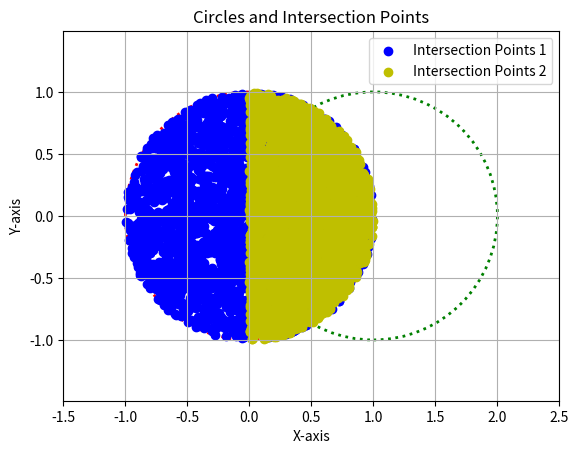

Generate this figure with matplotlib:
import numpy as np
from scipy.special import gamma
import matplotlib.pyplot as plt

def is_inside(x, r):
    return np.sum(x**2) <= r**2

def intersection_points(L, d, num_samples, exact):
    if L >= 2:
        return 0

    intersection_x1 = []
    intersection_x2 = []

    for _ in range(num_samples):
         # Sample points in all quadrants by using random numbers in [-1, 1]
        x1 = (2 * np.random.rand(d) - 1) * np.array([1, -1])
        x2 = (2 * np.random.rand(d) - 1) * np.array([1, -1])

        x2[0] += L

        if is_inside(x1, 1) and is_inside(x2, 1):
            intersection_x1.append(x1)
            intersection_x2.append(x2)

    if d == 2:
        if L == 0:
            # When L is 0, the intersection is a single unit circle
            estimated_area = (len(intersection_x1) / num_samples) *np.pi*1.63
        else:
            estimated_area = (len(intersection_x1) / num_samples) * 4
    else:
        estimated_area = (len(intersection_x1) / num_samples) * exact*4

    return estimated_area, intersection_x1, intersection_x2

def plot_circles_and_intersections(L, intersection_x1, intersection_x2):
    fig, ax = plt.subplots()
    
    # Plot the first circle
    circle1 = plt.Circle((0, 0), 1, fill=False, color='r', linestyle='dotted', linewidth=2)
    ax.add_patch(circle1)

    if L > 0:
        # Plot the second circle only if L is not 0
        circle2 = plt.Circle((L, 0), 1, fill=False, color='g', linestyle='dotted', linewidth=2)
        ax.add_patch(circle2)

    # Plot the intersection points
    intersection_x1 = np.array(intersection_x1)
    intersection_x2 = np.array(intersection_x2)
    plt.scatter(intersection_x1[:, 0], intersection_x1[:, 1], c='b', label='Intersection Points 1')
    plt.scatter(intersection_x2[:, 0], intersection_x2[:, 1], c='y', label='Intersection Points 2')

    ax.set_aspect('equal', adjustable='datalim')
    ax.set_xlim(-1.5, L+1.5)
    ax.set_ylim(-1.5, 1.5)
    ax.set_xlabel('X-axis')
    ax.set_ylabel('Y-axis')
    ax.set_title('Circles and Intersection Points')
    ax.legend()
    plt.grid(True)
    plt.show()

def main():
    L = 1
    num_trials = 10**4
    d = 2
    num_samples = 10**4

    exact = np.pi**(d/2) / gamma(d/2 + 1)

    result, intersection_x1, intersection_x2 = intersection_points(L, d, num_samples, exact)

    print("Number of samples:", num_samples)
    print("Approximate volume/area of intersection:", result)

    plot_circles_and_intersections(L, intersection_x1, intersection_x2)

if __name__ == '__main__':
    main()

